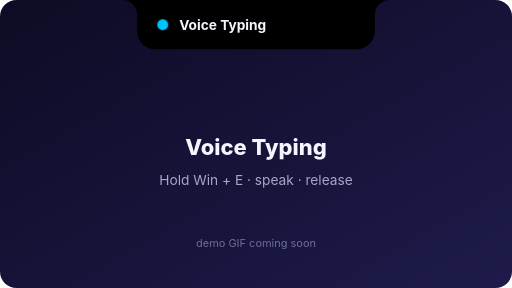
t = 0.00 s
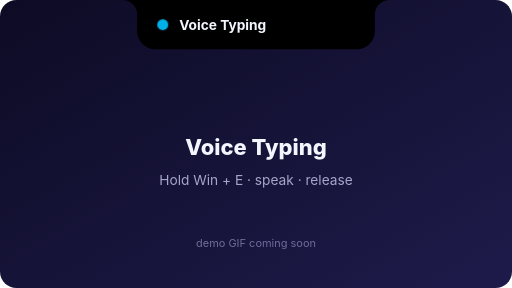
t = 0.30 s
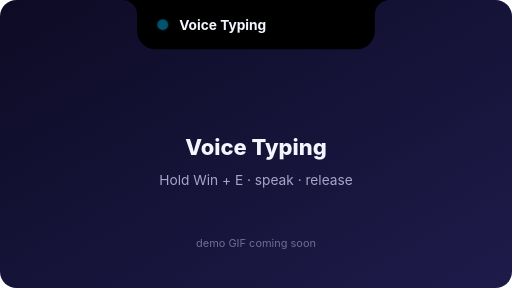
t = 0.90 s
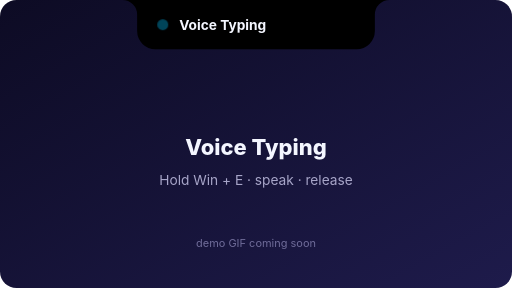
t = 1.20 s
t = 1.50 s: frame unchanged from t = 0.90 s, image omitted
t = 2.10 s: frame unchanged from t = 0.30 s, image omitted

The animated SVG that drew these frames (rendered in a browser with its animation timeline set to each time). Animation: 1 CSS @keyframes rule; one cycle of 2.40 s, repeats indefinitely.

<svg xmlns="http://www.w3.org/2000/svg" width="560" height="315" viewBox="0 0 560 315" role="img" aria-label="Voice Typing demo">
  <defs><linearGradient id="g" x1="0" y1="0" x2="1" y2="1"><stop offset="0" stop-color="#0d0b24"/><stop offset="1" stop-color="#1E1B4B"/></linearGradient></defs>
  <style>.d { animation: p 2.4s ease-in-out infinite; } @keyframes p { 50% { opacity: .35; } }</style>
  <rect width="560" height="315" rx="18" fill="url(#g)"/>
  <path d="M134 0 H426 A16 16 0 0 0 410 16 V34 A20 20 0 0 1 390 54 H170 A20 20 0 0 1 150 34 V16 A16 16 0 0 0 134 0 Z" fill="#000"/>
  <circle class="d" cx="178" cy="27" r="6" fill="#00C2FF"/>
  <text x="196" y="33" font-family="Inter, Cantarell, sans-serif" font-size="15" font-weight="700" fill="#F4F6FF">Voice Typing</text>
  <text x="280" y="170" text-anchor="middle" font-family="Inter, Cantarell, sans-serif" font-size="24" font-weight="800" fill="#F4F6FF">Voice Typing</text>
  <text x="280" y="202" text-anchor="middle" font-family="Inter, Cantarell, sans-serif" font-size="15" fill="#a7a5c8">Hold Win + E · speak · release</text>
  <text x="280" y="270" text-anchor="middle" font-family="Inter, Cantarell, sans-serif" font-size="12" fill="#6f6c99">demo GIF coming soon</text>
</svg>
